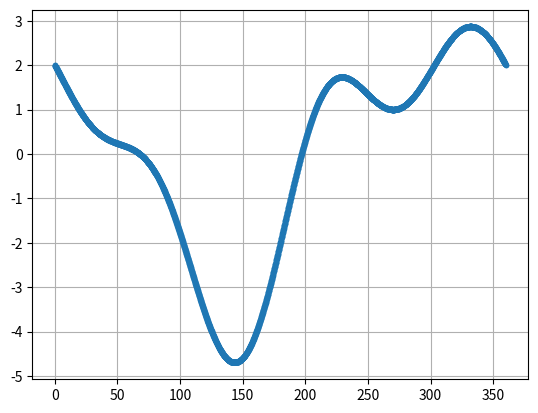

Python code for this plot:
import numpy as np
import matplotlib.pyplot as plt
import matplotlib as mpl
import math

X = []
Y = []

for x in range(3600):
    X.append(x * 0.1)   
    Y.append(2.0 * math.sqrt(2.0) * math.cos(1.0 * x / 1800.0 * math.pi + math.pi * 0.25) - math.sin(3.0 * x / 1800.0 * math.pi) + math.sin(2.0 * x / 1800.0 * math.pi))

plt.plot(X,Y,'.')


plt.grid(True)
plt.show() 
